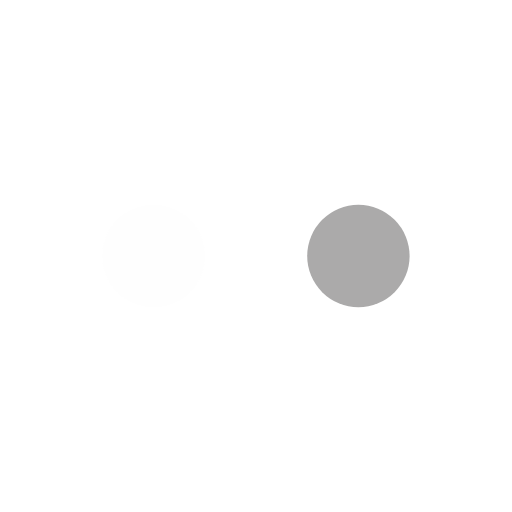
t = 0.00 s
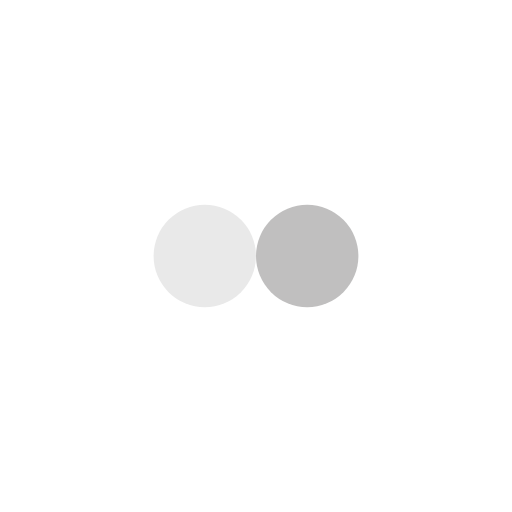
t = 0.25 s
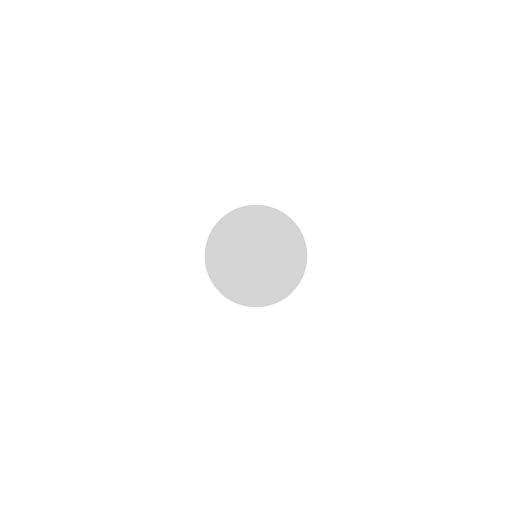
t = 0.50 s
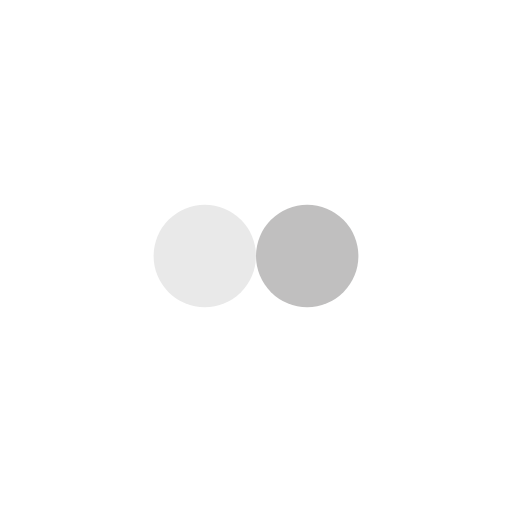
t = 0.75 s

The animated SVG that drew these frames (rendered in a browser with its animation timeline set to each time). Animation: 4 SMIL elements (animate=2,animateTransform=2); one cycle of 1.00 s, repeats indefinitely.

<svg width='40px' height='40px' xmlns="http://www.w3.org/2000/svg" viewBox="0 0 100 100" preserveAspectRatio="xMidYMid" class="uil-balls"><rect x="0" y="0" width="100" height="100" fill="none" class="bk"></rect><g transform="rotate(0 50 50)">
  <circle r="10" cx="30" cy="50">
    <animateTransform attributeName="transform" type="translate" begin="0s" repeatCount="indefinite" dur="1s" values="0 0;40 -2.4492935982947065e-15" keyTimes="0;1"/>
    <animate attributeName="fill" dur="1s" begin="0s" repeatCount="indefinite"  keyTimes="0;1" values="#fefefe;#abaaaa"/>
  </circle>
</g><g transform="rotate(180 50 50)">
  <circle r="10" cx="30" cy="50">
    <animateTransform attributeName="transform" type="translate" begin="0s" repeatCount="indefinite" dur="1s" values="0 0;40 -2.4492935982947065e-15" keyTimes="0;1"/>
    <animate attributeName="fill" dur="1s" begin="0s" repeatCount="indefinite"  keyTimes="0;1" values="#abaaaa;#fefefe"/>
  </circle>
</g></svg>
